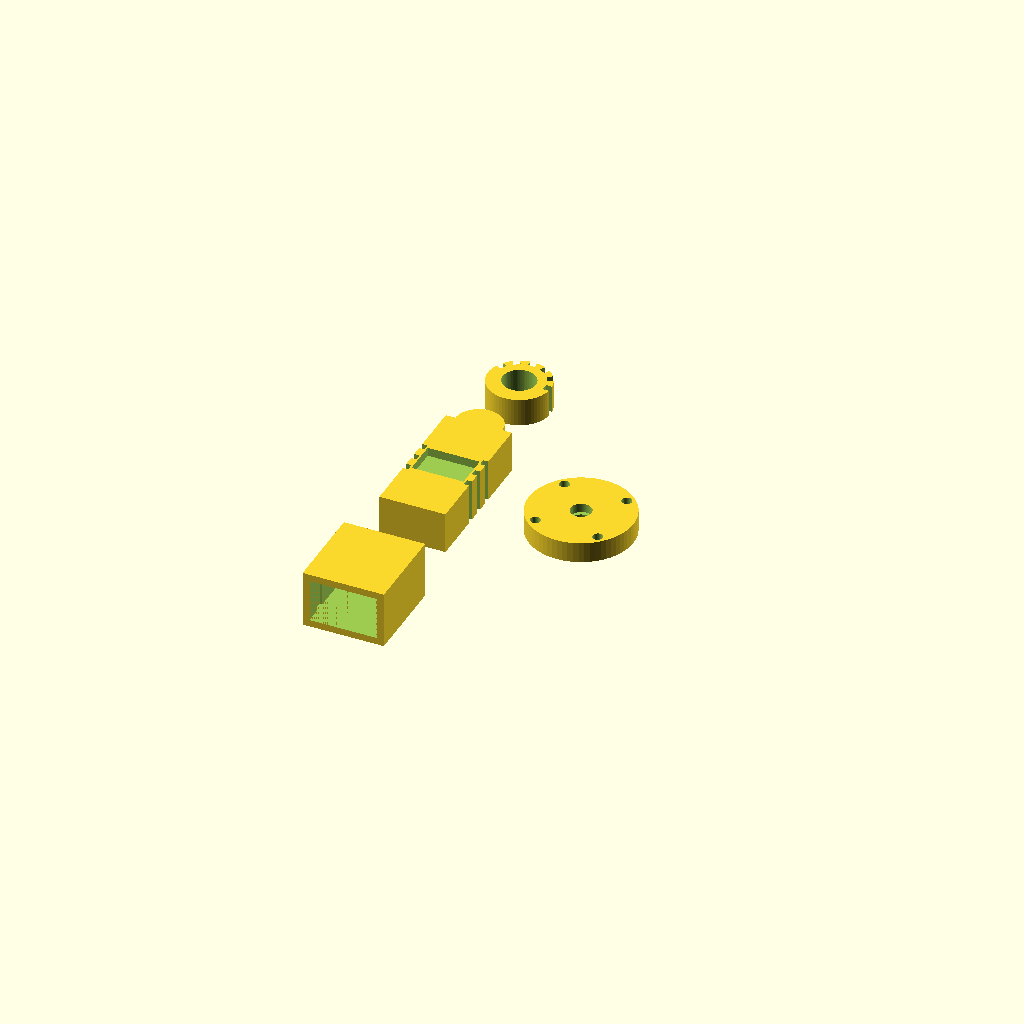
Cell 1 — every parameter at its default value.
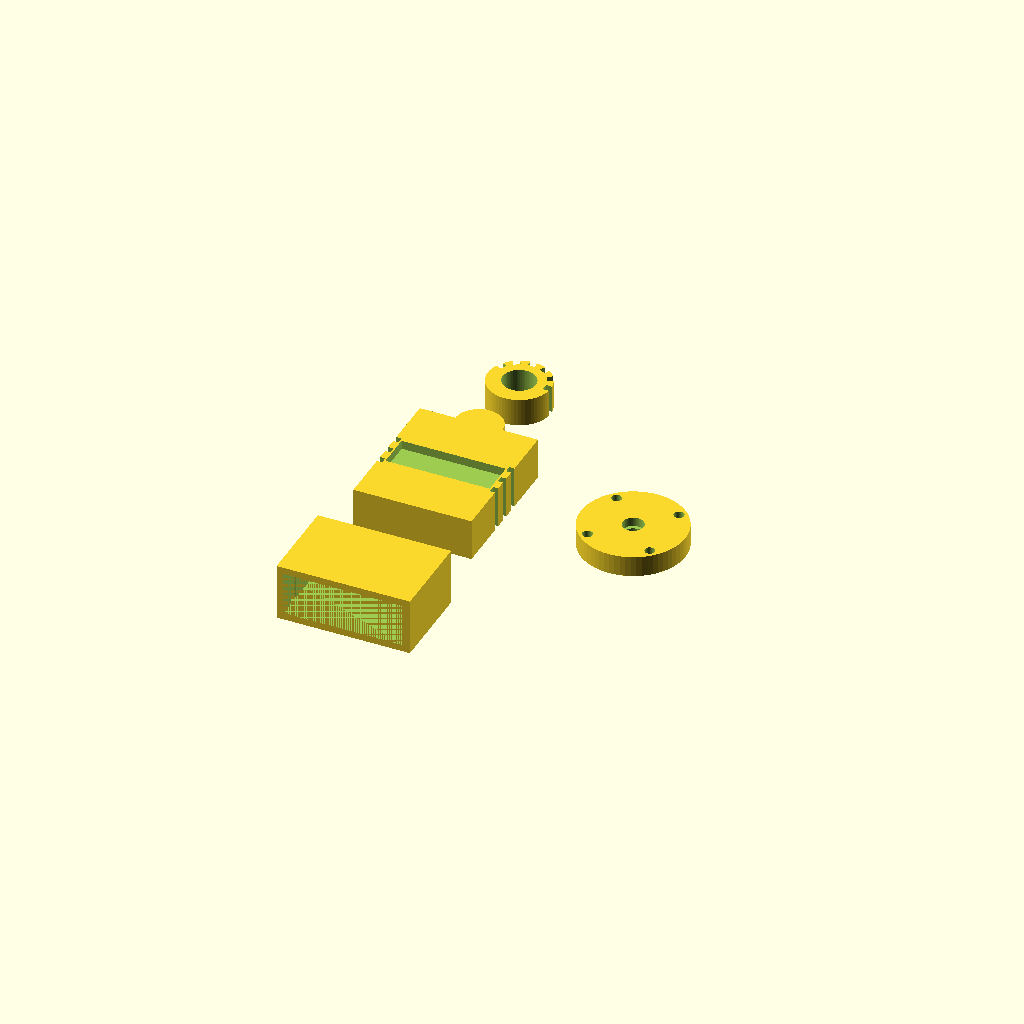
Cell 2 — pcb_w set to 30, the other parameters unchanged.
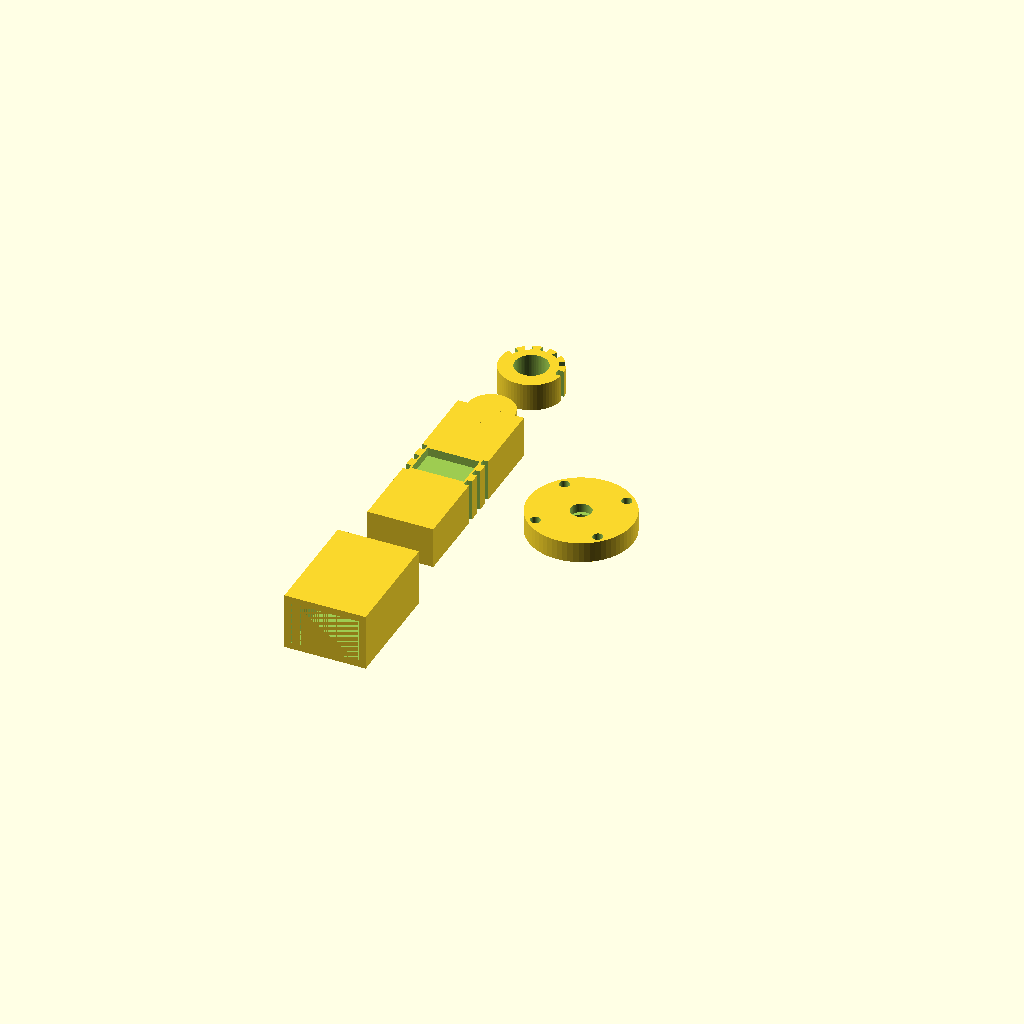
Cell 3 — pcb_l set to 30, the other parameters unchanged.
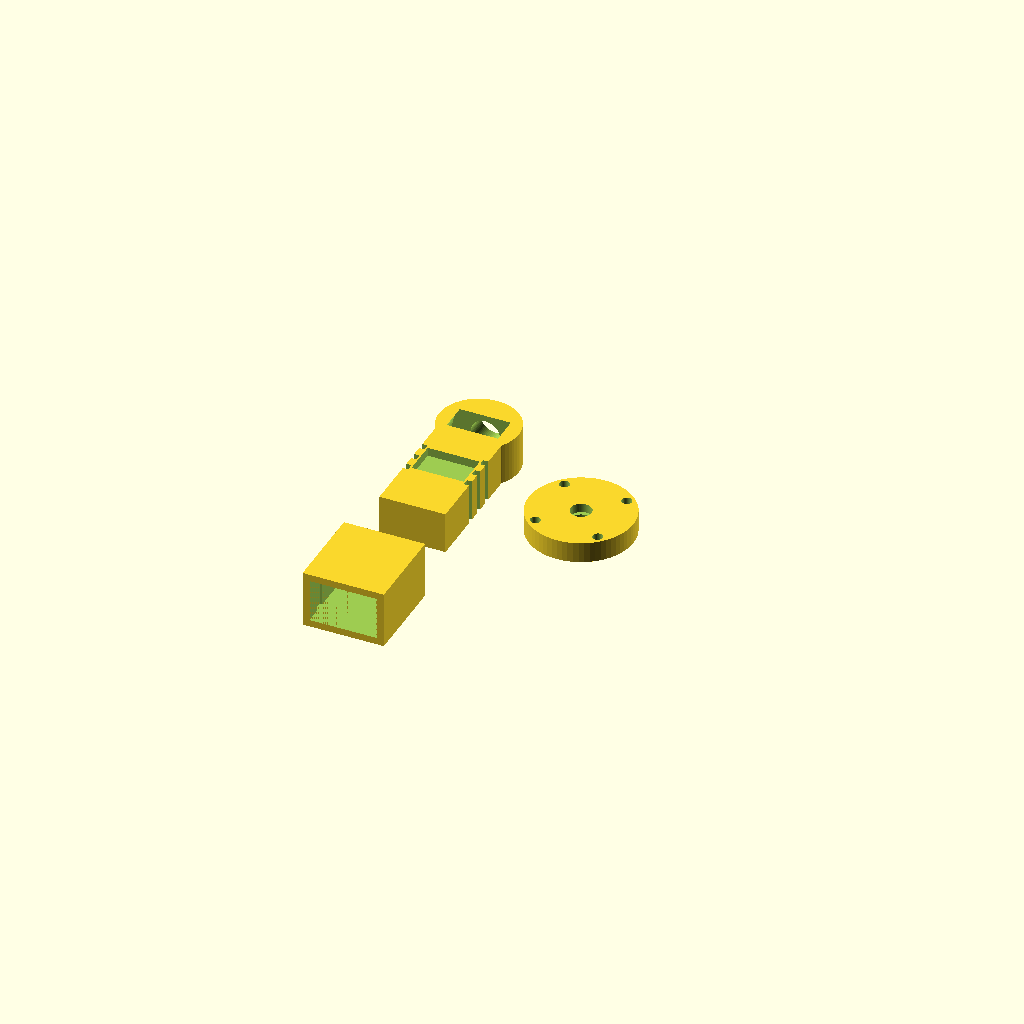
Cell 4: sma_mating_d = 19 (everything else at default).
All cells are drawn from one camera (rotation 55°, 0°, 25°, orthographic, colour scheme Cornfield), so only the parameter changes between them.
OpenSCAD source file antenna_tools/dummy_loads/openscad/enclosure_vna_cal.scad:
// ============================================================
// VNA CALIBRATION LOAD ENCLOSURE — SMA VERSION
// Precision 50-ohm load, DC to 6 GHz
// Machined brass body (CNC) or printed carrier
//
// This design produces:
//   1. PCB carrier plate (holds Rogers PCB, mounts to SMA)
//   2. Outer shell (snap-fit or threaded, provides protection)
//   3. Strain relief cap for handling
//
// Print: Resin (SLA/MSLA) for best dimensional accuracy
//        OR PETG with 0.1mm layer height
// Post:  Brass powder coat optional for EMI shielding
//
// Dimensions designed around Southwest Microwave 1092-01A-6
// end-launch SMA connector (PCB thickness 0.508mm, 1.27mm pin)
// ============================================================

/* [PCB Parameters] */
pcb_w    = 15.0;    // PCB width
pcb_l    = 15.0;    // PCB length
pcb_t    = 0.508;   // Rogers RO4003C thickness

/* [SMA Parameters] */
sma_body_d   = 8.0;   // SMA hex body OD (~hex flat to flat = 7.92mm)
sma_mating_d = 9.5;   // SMA mating interface OD
sma_thread_d = 7.92;  // SMA thread OD (3/8-32 UNEF)
sma_l        = 18.0;  // SMA end-launch body length

/* [Housing Parameters] */
shell_w   = pcb_w + 4.0;
shell_l   = pcb_l + sma_l + 8.0;
shell_h   = 12.0;
wall      = 2.0;
sma_face  = 6.0;    // face thickness around SMA

$fn = 64;

// ============================================================
// PCB carrier (mounts Rogers PCB, end-launch SMA attaches)
// ============================================================
module pcb_carrier() {
    difference() {
        union() {
            // Main body
            cube([shell_w, shell_l, shell_h], center=true);
            // SMA mating boss
            translate([0, shell_l/2, 0])
                cylinder(d=sma_mating_d + 4, h=shell_h, center=true);
        }
        // PCB slot
        cube([pcb_w + 0.1, pcb_l + 2, pcb_t + 0.2], center=true);
        // SMA body clearance
        translate([0, shell_l/2 + wall, 0])
            rotate([90, 0, 0])
                cylinder(d=sma_body_d + 0.5, h=sma_l + 4, center=true);
        // SMA mating face hole
        translate([0, shell_l/2, 0])
            rotate([90, 0, 0])
                cylinder(d=sma_mating_d, h=8, center=true);
        // Interior pocket (air around PCB)
        translate([0, -5, 0])
            cube([pcb_w + 0.5, pcb_l + 4, pcb_t + 2], center=true);
        // Label window on top
        translate([0, 0, shell_h/2 - wall/2])
            cube([shell_w - wall*2, 10, wall + 1], center=true);
        // Side grip texture slots
        for (x=[-1,1]) {
            for (i=[-1,0,1]) {
                translate([x*(shell_w/2), i*5, 0])
                    cube([wall + 1, 2, shell_h + 1], center=true);
            }
        }
    }
}

// ============================================================
// Protective outer cap (slides over carrier)
// ============================================================
module outer_cap() {
    clearance = 0.4;
    cap_w  = shell_w + wall*2 + clearance;
    cap_l  = shell_l / 2 + 5;
    cap_h  = shell_h + wall*2 + clearance;

    translate([0, -(shell_l/2 + 30), 0])
    difference() {
        cube([cap_w, cap_l, cap_h], center=true);
        // Interior
        translate([0, -wall/2, 0])
            cube([shell_w + clearance, cap_l - wall + 0.01, shell_h + clearance],
                 center=true);
        // Retention click (snap ridge inside)
        translate([0, -cap_l/4, 0])
        for (x = [-1, 1]) {
            translate([x*(shell_w/2 + clearance/2), 0, 0])
                cube([1.5, 3, shell_h + clearance], center=true);
        }
        // Label window
        translate([0, cap_l/2 - wall/2, 0])
            cube([cap_w - wall*2, wall + 1, 12], center=true);
    }
}

// ============================================================
// Anti-torque grip ring (for handling with VNA)
// ============================================================
module grip_ring() {
    translate([0, shell_l/2 + 25, 0])
    difference() {
        cylinder(d=18, h=8, center=true);
        translate([0, 0, -0.01]) cylinder(d=sma_mating_d, h=9, center=true);
        // Knurling (12 flats)
        for (a=[0:30:150]) {
            rotate([0, 0, a])
                translate([8.5, 0, 0])
                    cube([2.5, 2, 9], center=true);
        }
    }
}

// ============================================================
// N-TYPE CAL LOAD version (22mm diameter disc)
// ============================================================
module n_cal_board_holder() {
    // Holds 22mm diameter Rogers disc PCB for N-type load
    translate([shell_w + 20, 0, 0])
    difference() {
        cylinder(d=30, h=6, center=true);
        // PCB slot (22mm disc, 0.508mm thick)
        cylinder(d=22.2, h=pcb_t + 0.3, center=true);
        // N-connector bore
        cylinder(d=6.0, h=7, center=true);
        // N bolt pattern (4x #4-40)
        for (a=[45,135,225,315]) {
            translate([12.7*cos(a), 12.7*sin(a), 0])
                cylinder(d=2.9, h=7, center=true);
        }
    }
}

// ============================================================
// Render all parts
// ============================================================
pcb_carrier();
outer_cap();
grip_ring();
n_cal_board_holder();

echo("=== VNA CAL LOAD ENCLOSURES ===");
echo("SMA version: pcb_carrier + outer_cap");
echo("N-type version: n_cal_board_holder");
echo("PCB: Rogers RO4003C, 0.508mm, 15x15mm (SMA) or 22mm dia (N)");
echo("Resistors: 2x 100R 0402 thin film (SMA) or 4x 200R 0603 (N)");
echo("Print: SLA resin for best accuracy, or PETG 0.1mm layers");
echo(str("SMA housing: ", shell_w, " x ", shell_l, " x ", shell_h, " mm"));
Customizer parameters (derived from the source; name, type, default, range or options):
pcb_w: number, default 15
pcb_l: number, default 15
pcb_t: number, default 0.508
sma_body_d: number, default 8
sma_mating_d: number, default 9.5
sma_thread_d: number, default 7.92
sma_l: number, default 18
shell_h: number, default 12
wall: number, default 2
sma_face: number, default 6
